Run: headless pygame with SDL's dummy video driver; simulated clock (each Clock.tick advances the game by its frame time, no real sleeping); random seed 0; keys injected as events and as key.get_pressed() state; mouse plan: one left click at the window centre at the start of phase 2, then a move to the lower-right quarter at the start of phase 3.
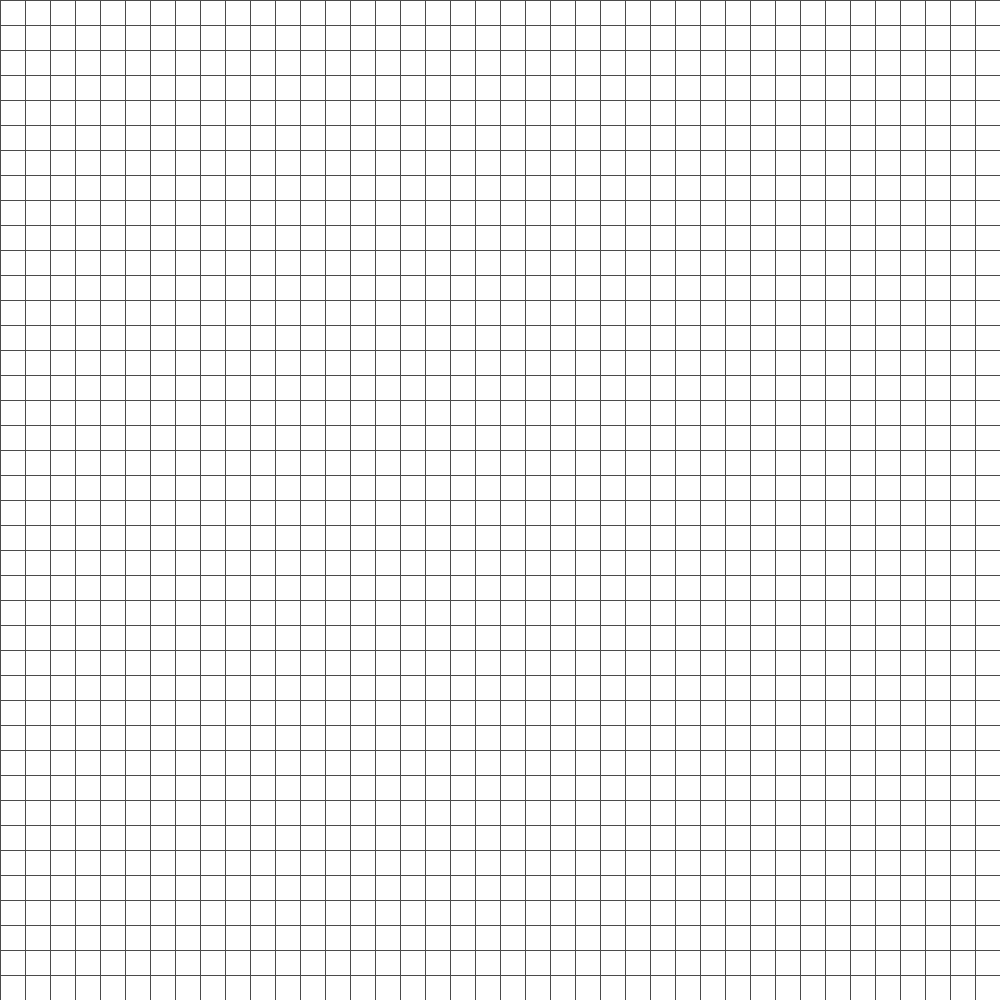
Frame 1 of 4 · flips 1–60 · no input
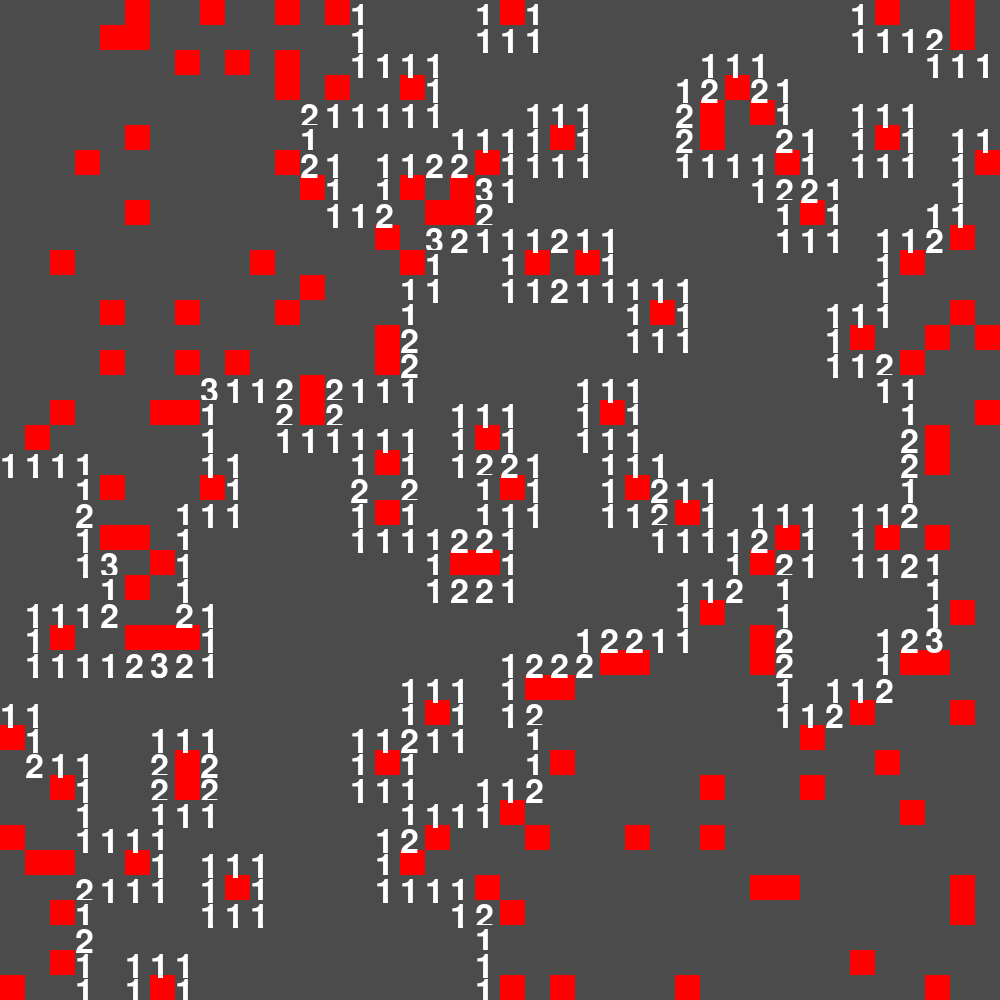
Frame 2 of 4 · flips 61–180 · clicked the window centre · tapped SPACE, RETURN · held RIGHT (→), D
Frame 3 of 4 · flips 181–300 · moved the mouse to the lower-right quarter · held DOWN (↓), S · screen unchanged from frame 2, image omitted
Frame 4 of 4 · flips 301–420 · held LEFT (←), A, UP (↑), W · screen unchanged from frame 3, image omitted

The pygame program that drew these frames:

import pygame,sys, random,time
pygame.init()

WHITE = (255,255,255)
GRAY = (75,75,75)
RED = (255,0,0)
GREEN = (0,255,0)

class element():
    def __init__(self,x,y,size,screen,font):
        self.isBomb = False
        self.x = x
        self.y = y
        self.size = int(size)
        self.screen = screen
        self.colour = WHITE
        self.isExposed = False
        self.nearbyBombs = 0
        self.font = font
        self.isflagged=False

    def draw(self):
        rect = pygame.Rect(self.x,self.y,self.size,self.size)
        pygame.draw.rect(self.screen,self.colour,rect)

        #render text for nearby bombs
    def renderText(self):
        if self.nearbyBombs != 0 and not self.isBomb:
            text_surface = self.font.render(str(self.nearbyBombs), True, WHITE)
            text_rect = text_surface.get_rect()
            text_rect.topleft = (self.x, self.y)
            self.screen.blit(text_surface, text_rect)

    def countNearbyBombs(self,itemsArray,nsqaures):
        for dy in range(-1,2):
            for dx in range(-1,2):
                if dx == 0 and dy == 0:
                    continue
                x = (self.x//self.size)+dx
                y = (self.y//self.size)+dy
                if 0<=x<nsqaures and 0<=y<nsqaures:
                    if itemsArray[x][y].isBomb == True:
                        self.nearbyBombs+=1

def generateGrid(screen,sw,Nsquares):
    itemsArray = []
    nBombs = 145
    font = pygame.font.Font(None,int(sw/Nsquares)*2)

    for i in range(0,sw,int(sw/Nsquares)):
        
        temparr = []
        for j in range(0,sw,int(sw/Nsquares)):
            item = element(i,j,(sw/Nsquares),screen,font)            
            item.draw()

            temparr.append(item)

        itemsArray.append(temparr)

    for i in range(0,nBombs):
        randx = random.randint(0,Nsquares-1)
        randy = random.randint(0,Nsquares-1)
        itemsArray[randx][randy].isBomb = True


    return itemsArray  

def draw_grid(sw,Nsquares,screen):
    cw = int(sw/Nsquares)
    for x in range(0, sw, cw):
        pygame.draw.line(screen, GRAY, (x, 0), (x, sw))
    for y in range(0, sw, cw):
        pygame.draw.line(screen, GRAY, (0, y), (sw, y))

def findNeighbours(x,y,ns):
    neighbours = []
    for dy in range(-1,2):
        for dx in range(-1,2):
            if dy == 0 and dx == 0:
                continue
            nx = x+dx
            ny = y+dy
            if 0<=nx<ns and 0<=ny<ns:
                neighbours.append((nx,ny))
    return neighbours

def uncovercell(x, y, itemsArray, nsquares):
    stack = [(x, y)]
    while stack:
        x, y = stack.pop()
        if not itemsArray[x][y].isExposed:
            itemsArray[x][y].isExposed = True
            itemsArray[x][y].colour = GRAY
            itemsArray[x][y].draw()
            itemsArray[x][y].renderText()
            if not itemsArray[x][y].isBomb:
                for nx, ny in findNeighbours(x, y, nsquares):
                    if not itemsArray[nx][ny].isExposed and itemsArray[nx][ny].nearbyBombs==0 and not itemsArray[nx][ny].isBomb:
                        stack.append((nx, ny))
                    elif not itemsArray[nx][ny].isExposed and not itemsArray[nx][ny].isBomb:
                        itemsArray[nx][ny].colour=GRAY
                        itemsArray[nx][ny].draw()
                        itemsArray[nx][ny].renderText()

def checkBoard(itemsArray):
    for innerlist in itemsArray:
        for item in innerlist:
            if item.isBomb!=item.isflagged:
                return False
    return True

def drawCorrections(itemsArray):
    correctCount = 0
    totalCount = 0 
    for innerlist in itemsArray:
        for item in innerlist:
            if item.isBomb == True and item.isflagged:
                item.colour = GREEN
                totalCount+=1
                correctCount+=1
            elif item.isBomb == True:
                item.colour = RED
                totalCount+=1
            else:
                item.colour = GRAY
            item.draw()
    print(f'You got {correctCount}/{totalCount} bombs correct')
def startprogram():
    sw=1000
    screen=pygame.display.set_mode((sw,sw))
    clock = pygame.time.Clock()

    Nsquares = 40

    screen.fill(WHITE)
    itemsArray = generateGrid(screen,sw,Nsquares)

    #find num nearby bombs
    for innerlist in itemsArray:
        for item in innerlist:
            item.countNearbyBombs(itemsArray,Nsquares)

    draw_grid(sw,Nsquares,screen)

    while True:
            for event in pygame.event.get():
                if event.type == pygame.QUIT:
                    pygame.quit()
                    sys.exit()
                    
                if event.type == pygame.KEYDOWN:
                    if event.key == pygame.K_ESCAPE:
                        pygame.quit()
                        sys.exit()

                    if event.key == pygame.K_RETURN:
                        if checkBoard(itemsArray):
                            print('Winner!')
                        else:
                            print('Loser!')
                            print('Green is bombs you got correct and red is the ones you missed')
                        drawCorrections(itemsArray)
                            

                if event.type == pygame.MOUSEBUTTONUP:
                    x,y = pygame.mouse.get_pos()
                    item = itemsArray[int(x//(sw/Nsquares))][int(y//(sw/Nsquares))]

                    if event.button == 3:
                        #right click flag bomb
                        item.colour = RED
                        item.isflagged=True
                        item.draw()
                    elif event.button == 1:
                        item.colour = GRAY
                        if item.isBomb:
                            print('Game Over')
                            drawCorrections(itemsArray)
                        else:
                            uncovercell(int(x//(sw/Nsquares)),int(y//(sw/Nsquares)),itemsArray,Nsquares)
                            
                            item.draw()
                            item.renderText()
                    item.isExposed=True
                    
            
            pygame.display.flip()
            clock.tick(30)
            
if __name__ == '__main__':
    startprogram()
